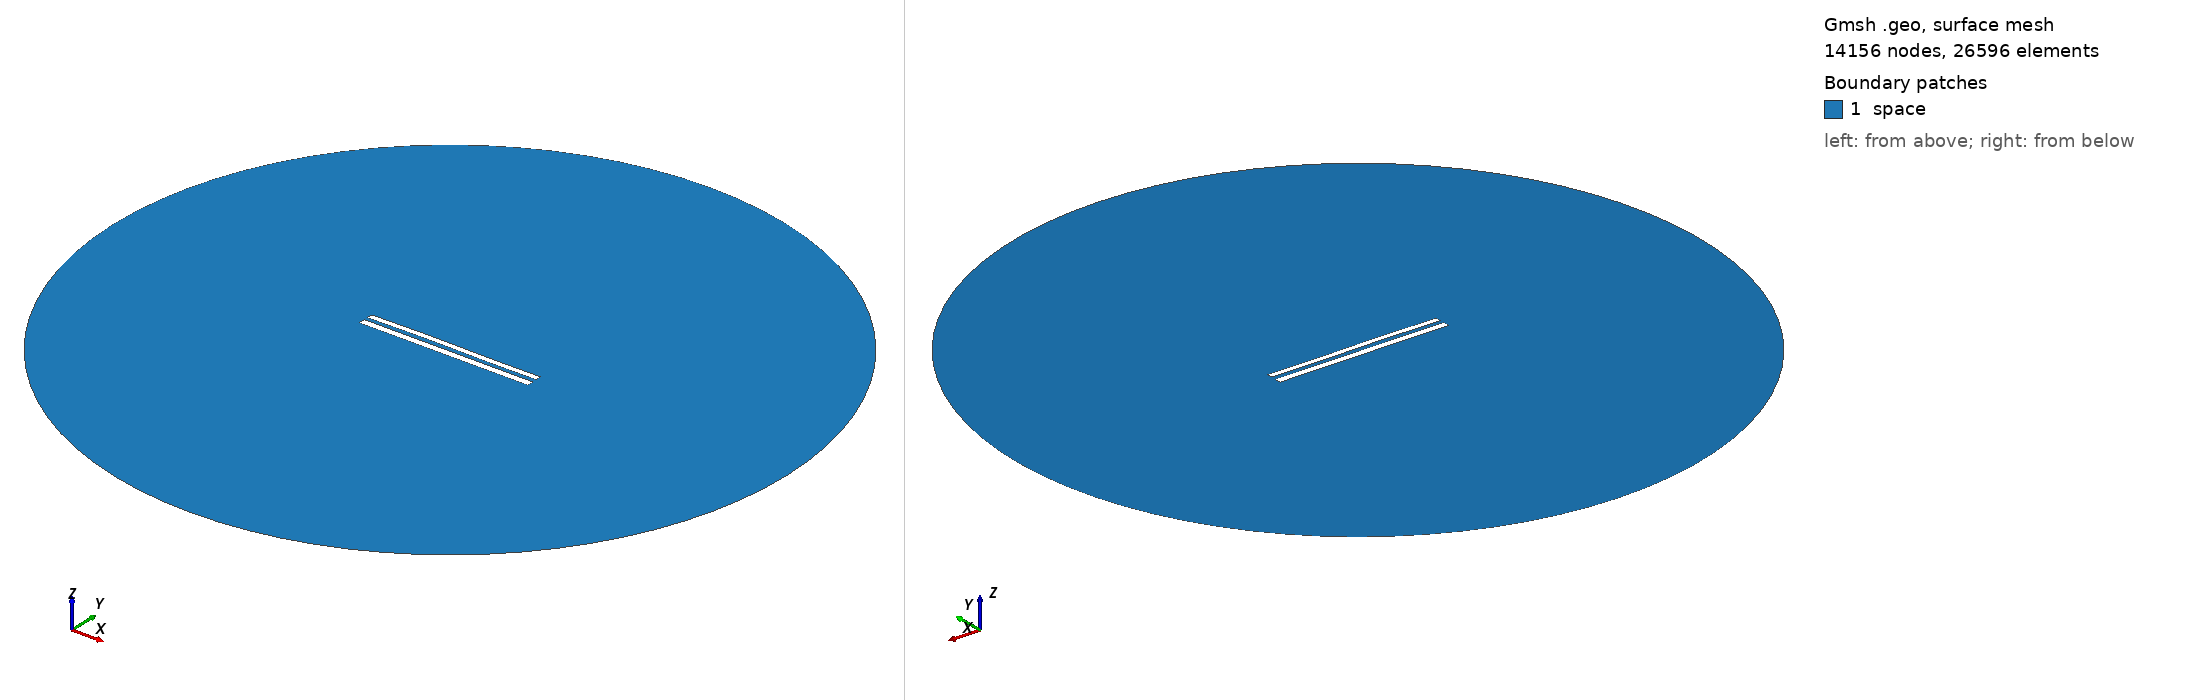

Gmsh geometry script, surface-meshed: 14156 nodes, 26596 surface elements. Boundary patches (legend numbers): 1 space. Left view from above one corner, right view from below the opposite corner. Legend entries are the model's physical surfaces. The drawing asked Gmsh for element sizes between 1% and 20% of the model's largest extent; the script's own settings can give other sizes.

=== 8748.geo (drawn) ===
//---------------------------------------
// Geometry kernel
//---------------------------------------

SetFactory("OpenCASCADE");



//---------------------------------------
// Parameters of the geometry
//---------------------------------------

// Overetch of the upper plate
overetch = 0.25;

// Distance between the plates
distance = 2.25;

// Discretization over the x axis (for the deformation)
nx = 50; 

// Length of the plate
L = 100 - overetch; 

// Number of modes
n = 4; 

// 1st mode coefficient
coeff(1) = 0.15;
beta(1) = 0.596864 * 3.1415926535 / L;

// 2nd mode coefficient
coeff(2) = 0.15;
beta(2) = 1.49418 * 3.1415926535 / L;

// 3rd mode coefficient
coeff(3) = 0.15;
beta(3) = 2.50025 * 3.1415926535 / L;

// 4th mode coefficient
coeff(4) = 0.0;
beta(4) = 3.49999 * 3.1415926535 / L;



//---------------------------------------
// Upper plate (deformed rectangle)
//---------------------------------------

// Coordiantes of the upper plate
xmin = -50;
xmax = 50 - overetch;

// Height of the upper plate
yheight = 4 - 2 * overetch;

// Indexes of the points
UpperID[] = {};
LowerID[] = {};
LeftID[] = {};
RightID[] = {};

// Point index
p = 1;

// Horizontal edges
For i In {1:nx}
    x = xmin + (i-1)*(xmax - xmin)/(nx-1);

    y_bottom = distance / 2 + overetch;
    For j In {1:n}
        C = (Cosh(beta(j)*L) + Cos(beta(j)*L)) / (Sinh(beta(j)*L) + Sin(beta(j)*L));
        y_bottom  = y_bottom + coeff(j) * (Cosh(beta(j)*(x+50)) - Cos(beta(j)*(x+50)) - C * (Sinh(beta(j)*(x+50)) - Sin(beta(j)*(x+50))));
    EndFor

    y_top = y_bottom + yheight;

    Point(p) = {x, y_top, 0, 1.0};
    UpperID[i] = p;
    p = p + 1;

    Point(p) = {x, y_bottom, 0, 1.0};
    LowerID[i] = p;
    p = p + 1;
EndFor

// Create point lists
UpperPts[] = {}; LowerPts[] = {};
For i In {1:nx}
  UpperPts[] += {UpperID[i]};
  LowerPts[] += {LowerID[i]};
EndFor

// Build splines
Spline(1) = {UpperPts[]};
Spline(2) = {LowerPts[]};
Line(3) = {LowerPts[nx-1], UpperPts[nx-1]};
Line(4) = {LowerPts[0], UpperPts[0]};

// Build the plane surface
Curve Loop(1) = {2, 3, -1, -4};
Plane Surface(1) = {1};



//---------------------------------------
// Lower plate (rectangle)
//---------------------------------------

// Vertices
Point(1001) = {-50, -1, 0, 1.0};
Point(1002) = { 50, -1, 0, 1.0};
Point(1003) = { 50,  -5, 0, 1.0};
Point(1004) = {-50,  -5, 0, 1.0};

// Edges
Line(5) = {1001, 1002};
Line(6) = {1002, 1003};
Line(7) = {1003, 1004};
Line(8) = {1004, 1001};

// Plane surface
Line Loop(2) = {5, 6, 7, 8};
Plane Surface(2) = {2}; 



//---------------------------------------
// Outer (fictious) boundary
//---------------------------------------

// Points
Point(1005) = {0, 0, 0};       // Center
Point(1006) = {200, 0, 0};     // Start point
Point(1007) = {0, 200, 0};     // 90 degrees
Point(1008) = {-200, 0, 0};    // 180 degrees
Point(1009) = {0, -200, 0};    // 270 degrees

// Circle arcs (each needs start, center, end)
Circle(9) = {1006, 1005, 1007};
Circle(10) = {1007, 1005, 1008};
Circle(11) = {1008, 1005, 1009};
Circle(12) = {1009, 1005, 1006};

// Plane surface for the entire domain
Curve Loop(3) = {9, 10, 11, 12};
Surface(3) = {3};

// Subtract the plates from the whole domain to obtain the actual domain where we want to solve the equations
BooleanDifference{ Surface{3}; Delete; }{ Surface{1}; Surface{2}; Delete; }




//---------------------------------------
// Transfinite Lines/Curves
//---------------------------------------

// Set the number of points on the boundaries
r = 7;

// Plates
Transfinite Curve {1, 2} = 50*r Using Progression 1;
Transfinite Curve {3, 4} = 2*r Using Progression 1;
Transfinite Line {5, 7} = 50*r Using Progression 1;
Transfinite Line {6, 8} = 2*r Using Progression 1;

// Outer boundary
Transfinite Line {9, 10, 11, 12} = 20 Using Progression 1;



//---------------------------------------
// Physical groups
//---------------------------------------                

// Physical curves (boundaries)
Physical Line("force_segment", 10) = {2};
Physical Line("upper_plate", 11) = {1, 3, 4};
Physical Line("lower_plate", 12) = {5, 6, 7, 8};
Physical Line("boundary", 20) = {9, 10, 11, 12};

// Physical Surfaces
Physical Surface("space", 30) = {3};



//---------------------------------------
// 6. Generate the Mesh
//---------------------------------------

// 2D mesh generation
Mesh 2;
